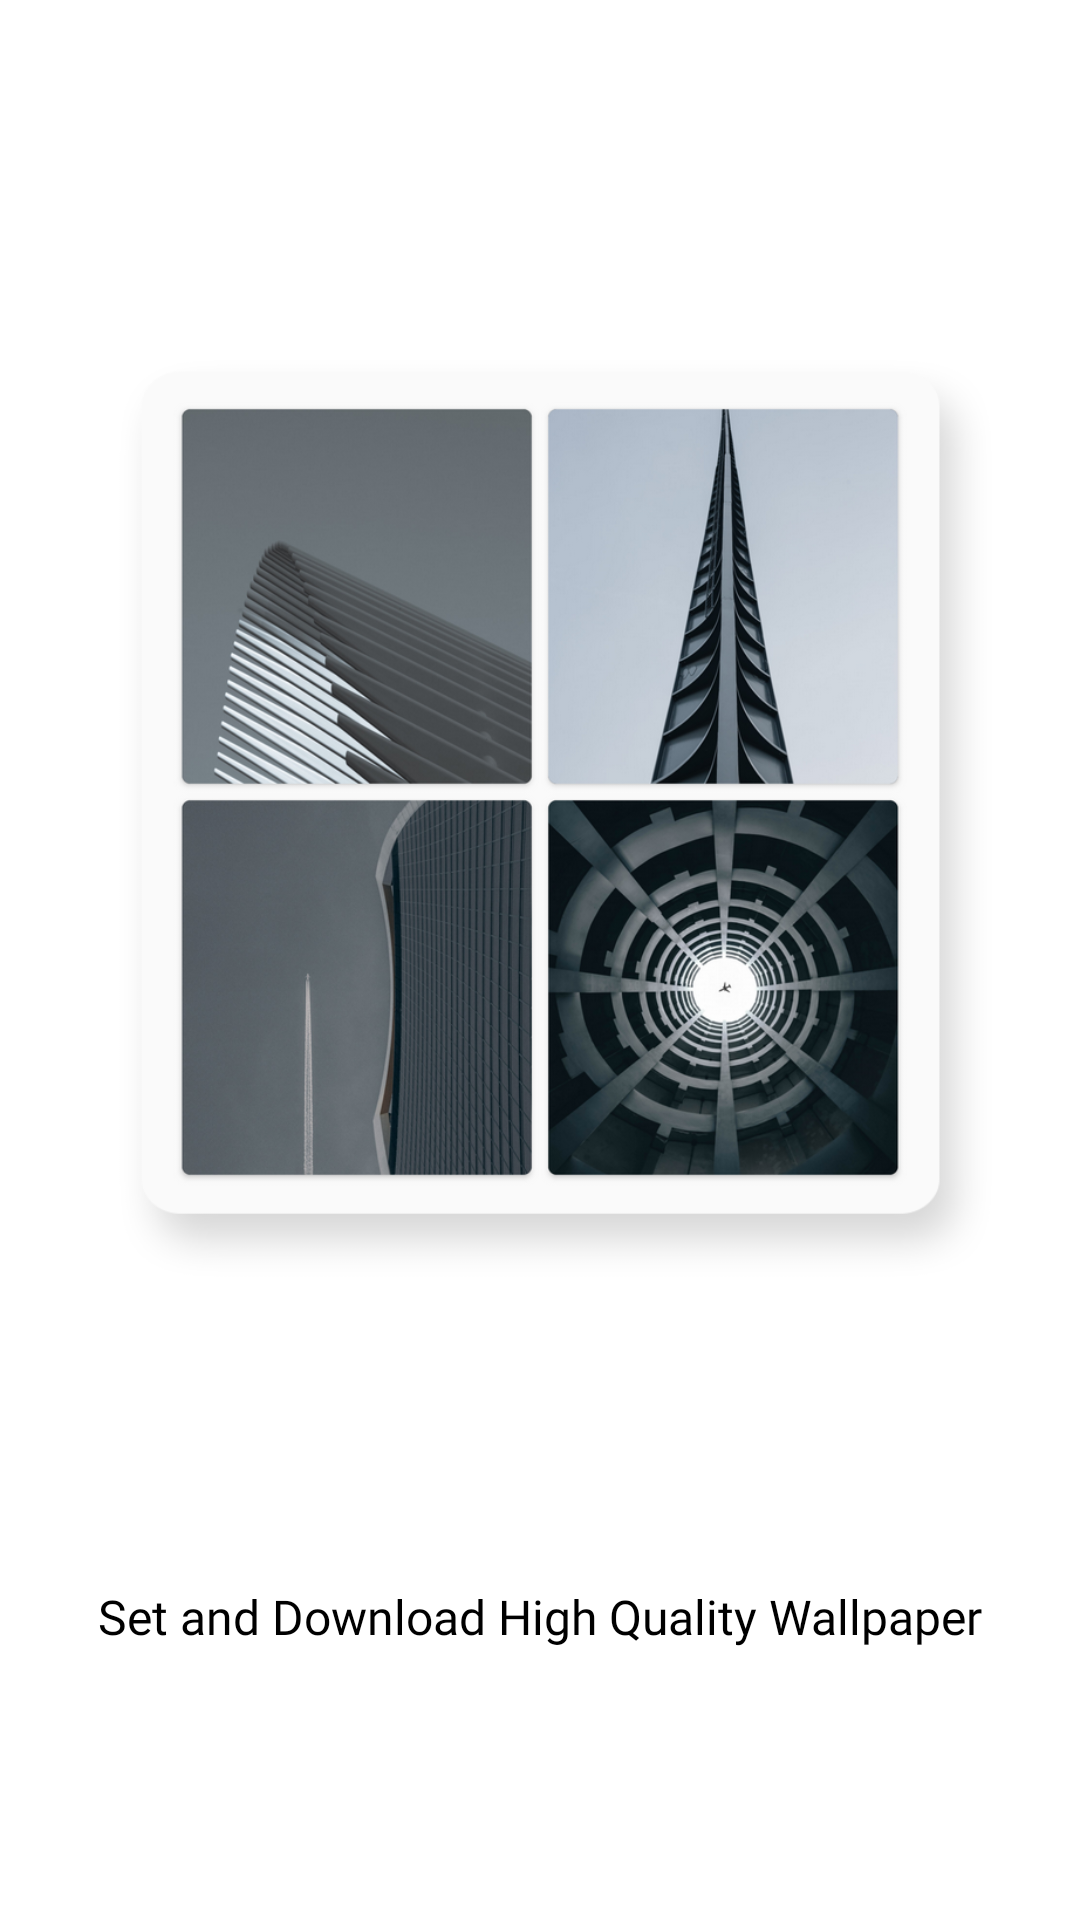

Android layout source for this screen:
<!-- AndroidManifest.xml: application theme AppTheme -->
<!-- res/layout/app_intro_page2.xml -->
<?xml version="1.0" encoding="utf-8"?>
<LinearLayout xmlns:android="http://schemas.android.com/apk/res/android"
    android:layout_width="match_parent"
    android:layout_height="match_parent"
    android:background="@color/white"
    android:orientation="vertical"
    android:weightSum="100">

    <ImageView
        android:id="@+id/imageView3"
        android:layout_width="match_parent"
        android:layout_height="0dp"
        android:layout_weight="80"
        android:adjustViewBounds="true"
        android:paddingStart="16dp"
        android:paddingTop="32dp"
        android:paddingEnd="16dp"
        android:paddingBottom="16dp"
        android:src="@drawable/app_intro_1" />

    <TextView
        android:id="@+id/description1"
        android:layout_width="match_parent"
        android:layout_height="0dp"
        android:layout_weight="20"
        android:padding="16dp"
        android:fontFamily="@font/nunito_sans"
        android:textColor="@color/black"
        android:text="@string/app_intro_page2"
        android:textAlignment="center"
        android:textSize="16sp" />

</LinearLayout>
<!-- resources referenced by this layout -->
<resources>
  <!-- drawable app_intro_1: png bitmap (drawable, 487427 bytes) -->
  <string name="app_intro_page2">Set and Download High Quality Wallpaper</string>
  <style name="AppTheme" parent="Theme.AppCompat.Light.NoActionBar">
          
          <item name="colorPrimary">@color/colorPrimary</item>
          <item name="colorPrimaryDark">@color/colorPrimaryDark</item>
          <item name="colorAccent">@color/colorAccent</item>
      </style>
  <color name="colorPrimary">#ffffff</color>
  <color name="colorPrimaryDark">#000000</color>
  <color name="colorAccent">#2b2b2b</color>
  <!-- not gathered from this repository: default colours our renderer supplied (Android Studio template values) -->
  <color name="black">#FF000000</color>
  <color name="white">#FFFFFFFF</color>
</resources>
